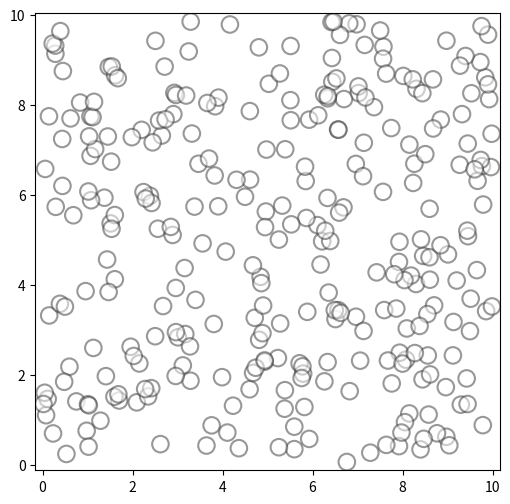

This figure's Python source:
"""
Contains a few matplotlib functions for drawing
"""

import numpy as np
import matplotlib.pyplot as pl
from matplotlib.collections import EllipseCollection
from matplotlib.pyplot import Axes

def plot_configuration(x,radius,ax=None,facecolors='w',linewidths=1.5,edgecolors='#333333',alpha=0.5) -> Axes:
    """
    Plot a single 2D configuration of spheres with radius `radius`. Returns the axis that was used for drawing.
    """
    if ax is None:
        fig, ax = pl.subplots(1,1,figsize=(6,6))
    ax.set_aspect('equal')
    D = 2*radius
    extent = (
                np.min(x[:,0]-radius),
                np.max(x[:,0]+radius),
                np.min(x[:,1]-radius),
                np.max(x[:,1]+radius),
            )
    ax.set_xlim(extent[:2])
    ax.set_ylim(extent[2:])
    sizes = np.ones(x.shape[0]) * D
    coll = EllipseCollection(widths=sizes,
                             heights=sizes,
                             angles=np.zeros_like(sizes),
                             units='x',
                             offsets=x,
                             transOffset=ax.transData,
                             alpha=alpha,
                             facecolors=facecolors,
                             linewidths=linewidths,
                             edgecolors=edgecolors,
                             )
    ax.add_collection(coll)
    return ax

if __name__=="__main__":

    N = 300
    L = 10
    R = L/np.sqrt(N)/np.pi
    D = 2*R
    x = np.random.rand(N,2) * L
    plot_configuration(x, R,)

    pl.show()
